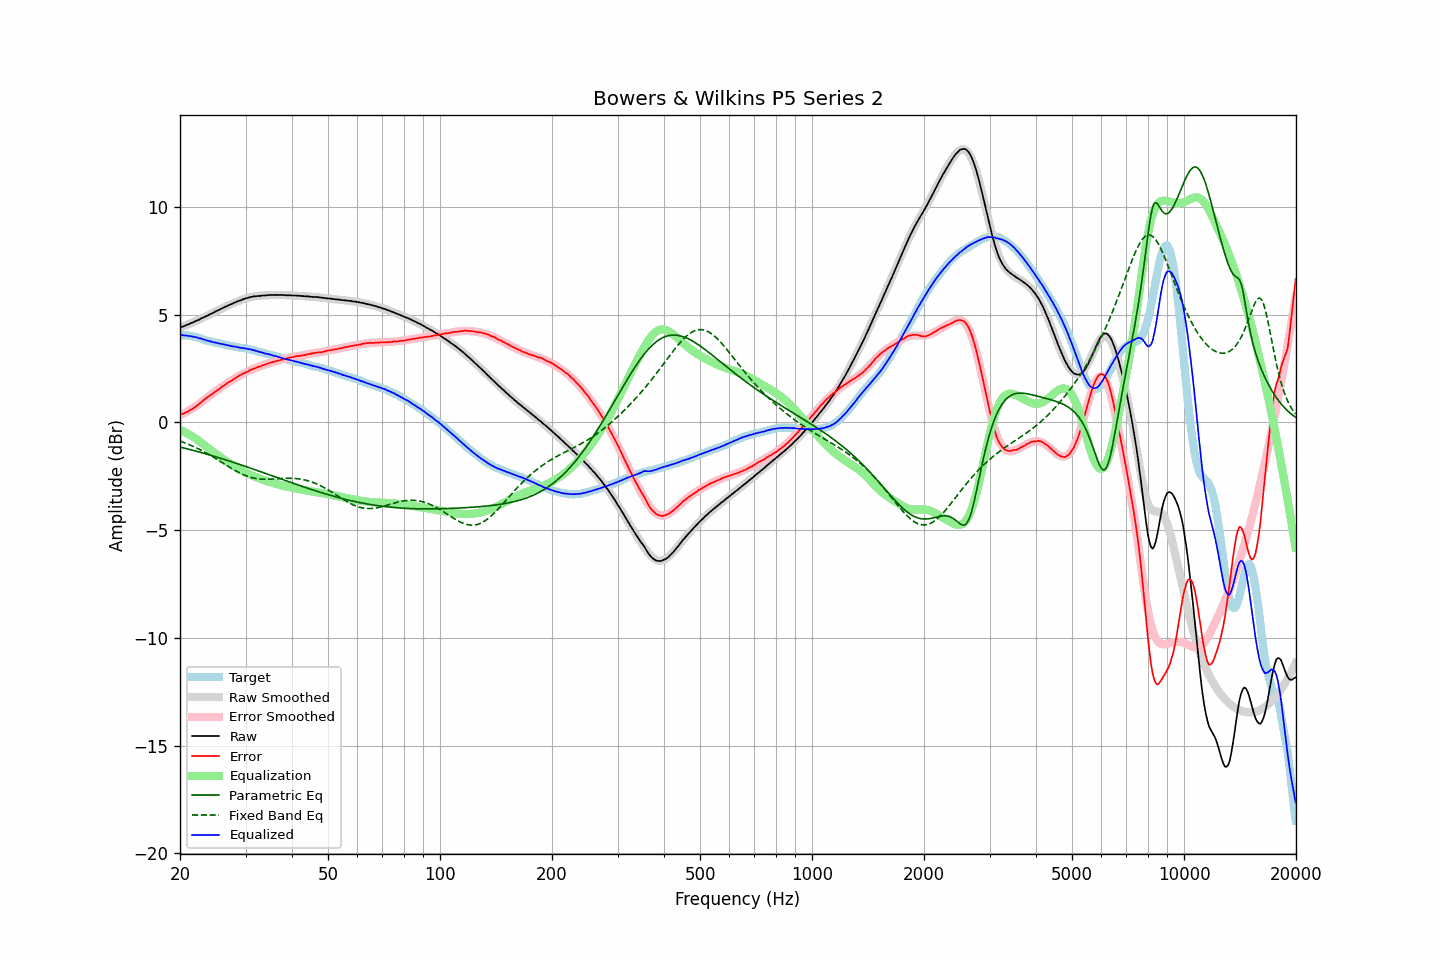

The table this chart was drawn from, first rows:
frequency, raw, error, smoothed, error_smoothed, equalization, parametric_eq, fixed_band_eq, equalized_raw, equalized_smoothed, target
20.00, 4.41, 0.36, 4.40, 0.33, -0.33, -1.14, -0.86, 4.07, 4.07, 4.05
20.20, 4.44, 0.39, 4.43, 0.37, -0.37, -1.16, -0.89, 4.07, 4.06, 4.05
20.40, 4.46, 0.41, 4.46, 0.41, -0.41, -1.18, -0.92, 4.05, 4.05, 4.05
20.61, 4.49, 0.44, 4.49, 0.45, -0.45, -1.19, -0.95, 4.04, 4.05, 4.05
20.81, 4.53, 0.48, 4.52, 0.49, -0.49, -1.21, -0.98, 4.04, 4.04, 4.05
21.02, 4.55, 0.50, 4.55, 0.53, -0.53, -1.23, -1.01, 4.02, 4.02, 4.05
21.23, 4.59, 0.56, 4.59, 0.57, -0.57, -1.25, -1.04, 4.01, 4.01, 4.03
21.44, 4.62, 0.60, 4.62, 0.62, -0.62, -1.27, -1.07, 4.00, 4.00, 4.02
21.66, 4.65, 0.65, 4.65, 0.66, -0.66, -1.29, -1.10, 3.98, 3.99, 4.00
21.87, 4.68, 0.70, 4.68, 0.71, -0.71, -1.31, -1.14, 3.97, 3.97, 3.98
22.09, 4.72, 0.75, 4.72, 0.76, -0.76, -1.33, -1.17, 3.96, 3.95, 3.97
22.31, 4.75, 0.81, 4.75, 0.81, -0.81, -1.35, -1.21, 3.94, 3.94, 3.94
22.54, 4.78, 0.86, 4.78, 0.87, -0.87, -1.37, -1.24, 3.91, 3.92, 3.92
22.76, 4.83, 0.93, 4.82, 0.93, -0.93, -1.39, -1.28, 3.90, 3.89, 3.90
22.99, 4.86, 0.99, 4.85, 0.98, -0.98, -1.41, -1.32, 3.87, 3.87, 3.87
23.22, 4.89, 1.05, 4.89, 1.04, -1.04, -1.43, -1.36, 3.85, 3.85, 3.84
23.45, 4.93, 1.12, 4.93, 1.10, -1.10, -1.45, -1.40, 3.83, 3.83, 3.81
23.69, 4.96, 1.16, 4.96, 1.16, -1.16, -1.48, -1.44, 3.80, 3.80, 3.80
23.92, 5.00, 1.22, 5.00, 1.22, -1.22, -1.50, -1.49, 3.78, 3.78, 3.78
24.16, 5.04, 1.27, 5.04, 1.27, -1.27, -1.52, -1.53, 3.77, 3.76, 3.77
24.40, 5.07, 1.32, 5.07, 1.33, -1.33, -1.54, -1.57, 3.74, 3.74, 3.75
24.65, 5.11, 1.38, 5.11, 1.38, -1.38, -1.56, -1.62, 3.72, 3.73, 3.73
24.89, 5.15, 1.44, 5.15, 1.44, -1.44, -1.59, -1.66, 3.71, 3.71, 3.71
25.14, 5.19, 1.49, 5.18, 1.49, -1.49, -1.61, -1.71, 3.70, 3.69, 3.70
25.39, 5.22, 1.54, 5.22, 1.54, -1.54, -1.63, -1.76, 3.67, 3.67, 3.68
25.65, 5.26, 1.59, 5.26, 1.60, -1.60, -1.65, -1.80, 3.66, 3.66, 3.67
25.91, 5.30, 1.66, 5.29, 1.65, -1.65, -1.68, -1.85, 3.65, 3.64, 3.64
26.16, 5.33, 1.70, 5.33, 1.70, -1.70, -1.70, -1.90, 3.63, 3.63, 3.63
26.43, 5.37, 1.75, 5.36, 1.75, -1.75, -1.72, -1.94, 3.61, 3.61, 3.62
26.69, 5.40, 1.81, 5.40, 1.80, -1.80, -1.75, -1.99, 3.59, 3.60, 3.59
26.96, 5.44, 1.86, 5.43, 1.85, -1.85, -1.77, -2.04, 3.58, 3.58, 3.58
27.23, 5.47, 1.90, 5.47, 1.90, -1.90, -1.80, -2.08, 3.56, 3.57, 3.57
27.50, 5.50, 1.94, 5.50, 1.95, -1.95, -1.82, -2.13, 3.55, 3.55, 3.56
27.77, 5.53, 1.99, 5.53, 2.00, -2.00, -1.85, -2.17, 3.53, 3.54, 3.54
28.05, 5.57, 2.04, 5.57, 2.04, -2.04, -1.87, -2.22, 3.53, 3.52, 3.53
28.33, 5.60, 2.09, 5.60, 2.09, -2.09, -1.89, -2.26, 3.51, 3.51, 3.51
28.62, 5.63, 2.13, 5.63, 2.13, -2.13, -1.92, -2.30, 3.50, 3.50, 3.50
28.90, 5.66, 2.18, 5.66, 2.17, -2.17, -1.94, -2.34, 3.48, 3.48, 3.48
29.19, 5.68, 2.22, 5.69, 2.21, -2.21, -1.97, -2.37, 3.46, 3.47, 3.46
29.48, 5.72, 2.26, 5.71, 2.26, -2.26, -1.99, -2.41, 3.46, 3.46, 3.46
29.78, 5.74, 2.29, 5.74, 2.29, -2.29, -2.02, -2.44, 3.44, 3.44, 3.45
30.08, 5.77, 2.33, 5.76, 2.33, -2.33, -2.05, -2.47, 3.44, 3.43, 3.44
30.38, 5.78, 2.36, 5.78, 2.37, -2.37, -2.07, -2.50, 3.41, 3.41, 3.42
30.68, 5.81, 2.40, 5.80, 2.40, -2.40, -2.10, -2.52, 3.40, 3.40, 3.41
30.99, 5.83, 2.45, 5.82, 2.44, -2.44, -2.12, -2.55, 3.39, 3.38, 3.38
31.30, 5.84, 2.47, 5.83, 2.47, -2.47, -2.15, -2.57, 3.37, 3.37, 3.37
31.61, 5.86, 2.50, 5.85, 2.50, -2.50, -2.17, -2.58, 3.36, 3.35, 3.36
31.93, 5.86, 2.52, 5.86, 2.53, -2.53, -2.20, -2.60, 3.33, 3.33, 3.34
32.24, 5.87, 2.56, 5.87, 2.56, -2.56, -2.23, -2.61, 3.31, 3.31, 3.31
32.57, 5.88, 2.59, 5.88, 2.59, -2.59, -2.25, -2.62, 3.29, 3.29, 3.29
32.89, 5.88, 2.60, 5.89, 2.61, -2.61, -2.28, -2.63, 3.26, 3.27, 3.28
33.22, 5.90, 2.65, 5.89, 2.64, -2.64, -2.31, -2.63, 3.25, 3.25, 3.25
33.55, 5.90, 2.66, 5.90, 2.67, -2.67, -2.33, -2.64, 3.23, 3.23, 3.24
33.89, 5.90, 2.69, 5.90, 2.69, -2.69, -2.36, -2.64, 3.20, 3.21, 3.21
34.23, 5.91, 2.72, 5.91, 2.72, -2.72, -2.39, -2.64, 3.19, 3.19, 3.19
34.57, 5.92, 2.75, 5.91, 2.74, -2.74, -2.41, -2.64, 3.18, 3.17, 3.17
34.92, 5.92, 2.77, 5.91, 2.77, -2.77, -2.44, -2.63, 3.15, 3.15, 3.15
35.27, 5.92, 2.79, 5.92, 2.79, -2.79, -2.47, -2.63, 3.13, 3.13, 3.13
35.62, 5.92, 2.81, 5.92, 2.81, -2.81, -2.49, -2.63, 3.11, 3.11, 3.11
35.97, 5.92, 2.83, 5.92, 2.83, -2.83, -2.52, -2.62, 3.08, 3.09, 3.09
... 635 more rows
